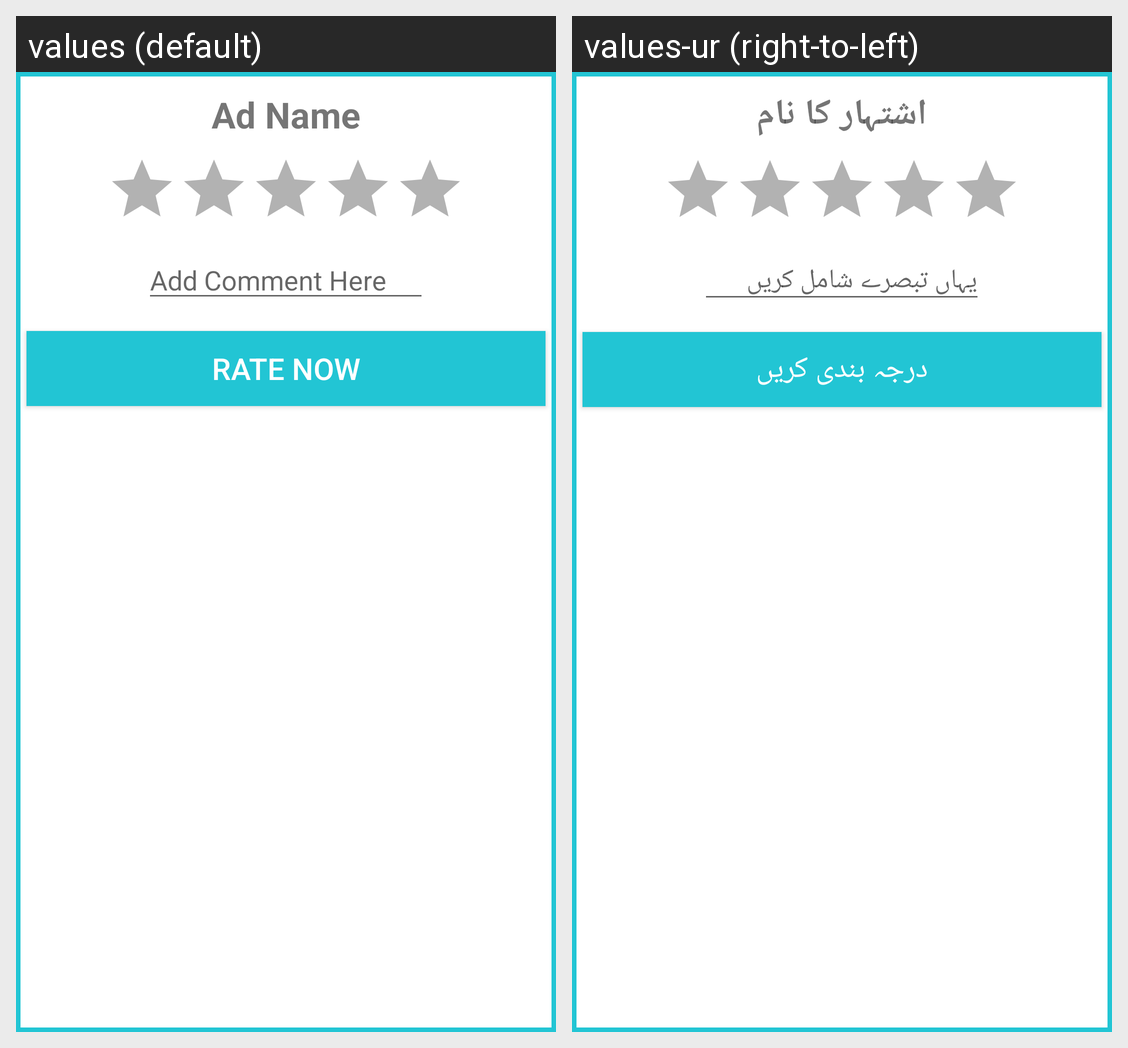

Strings drawn on this Android screen and how each of the app's shown locales translates them:
Android screen res/layout/rank_dialog.xml rendered under 2 locales, left to right: values (default), values-ur (right-to-left). Device: Nexus 5 (rendered at 1080×1920; each locale shown at half size, 540×960, under a caption strip naming it); theme AppTheme.
Strings drawn on this screen, with the default value and each locale's value (text and hints the layout hard-codes, and strings that could not be matched under every locale, appear in the picture but are not listed):

ad_name
  values: Ad Name
  values-ur: اشتہار کا نام

add_comments_here
  values: Add Comment Here
  values-ur: یہاں تبصرے شامل کریں

rate_now
  values: Rate Now
  values-ur: درجہ بندی کریں
